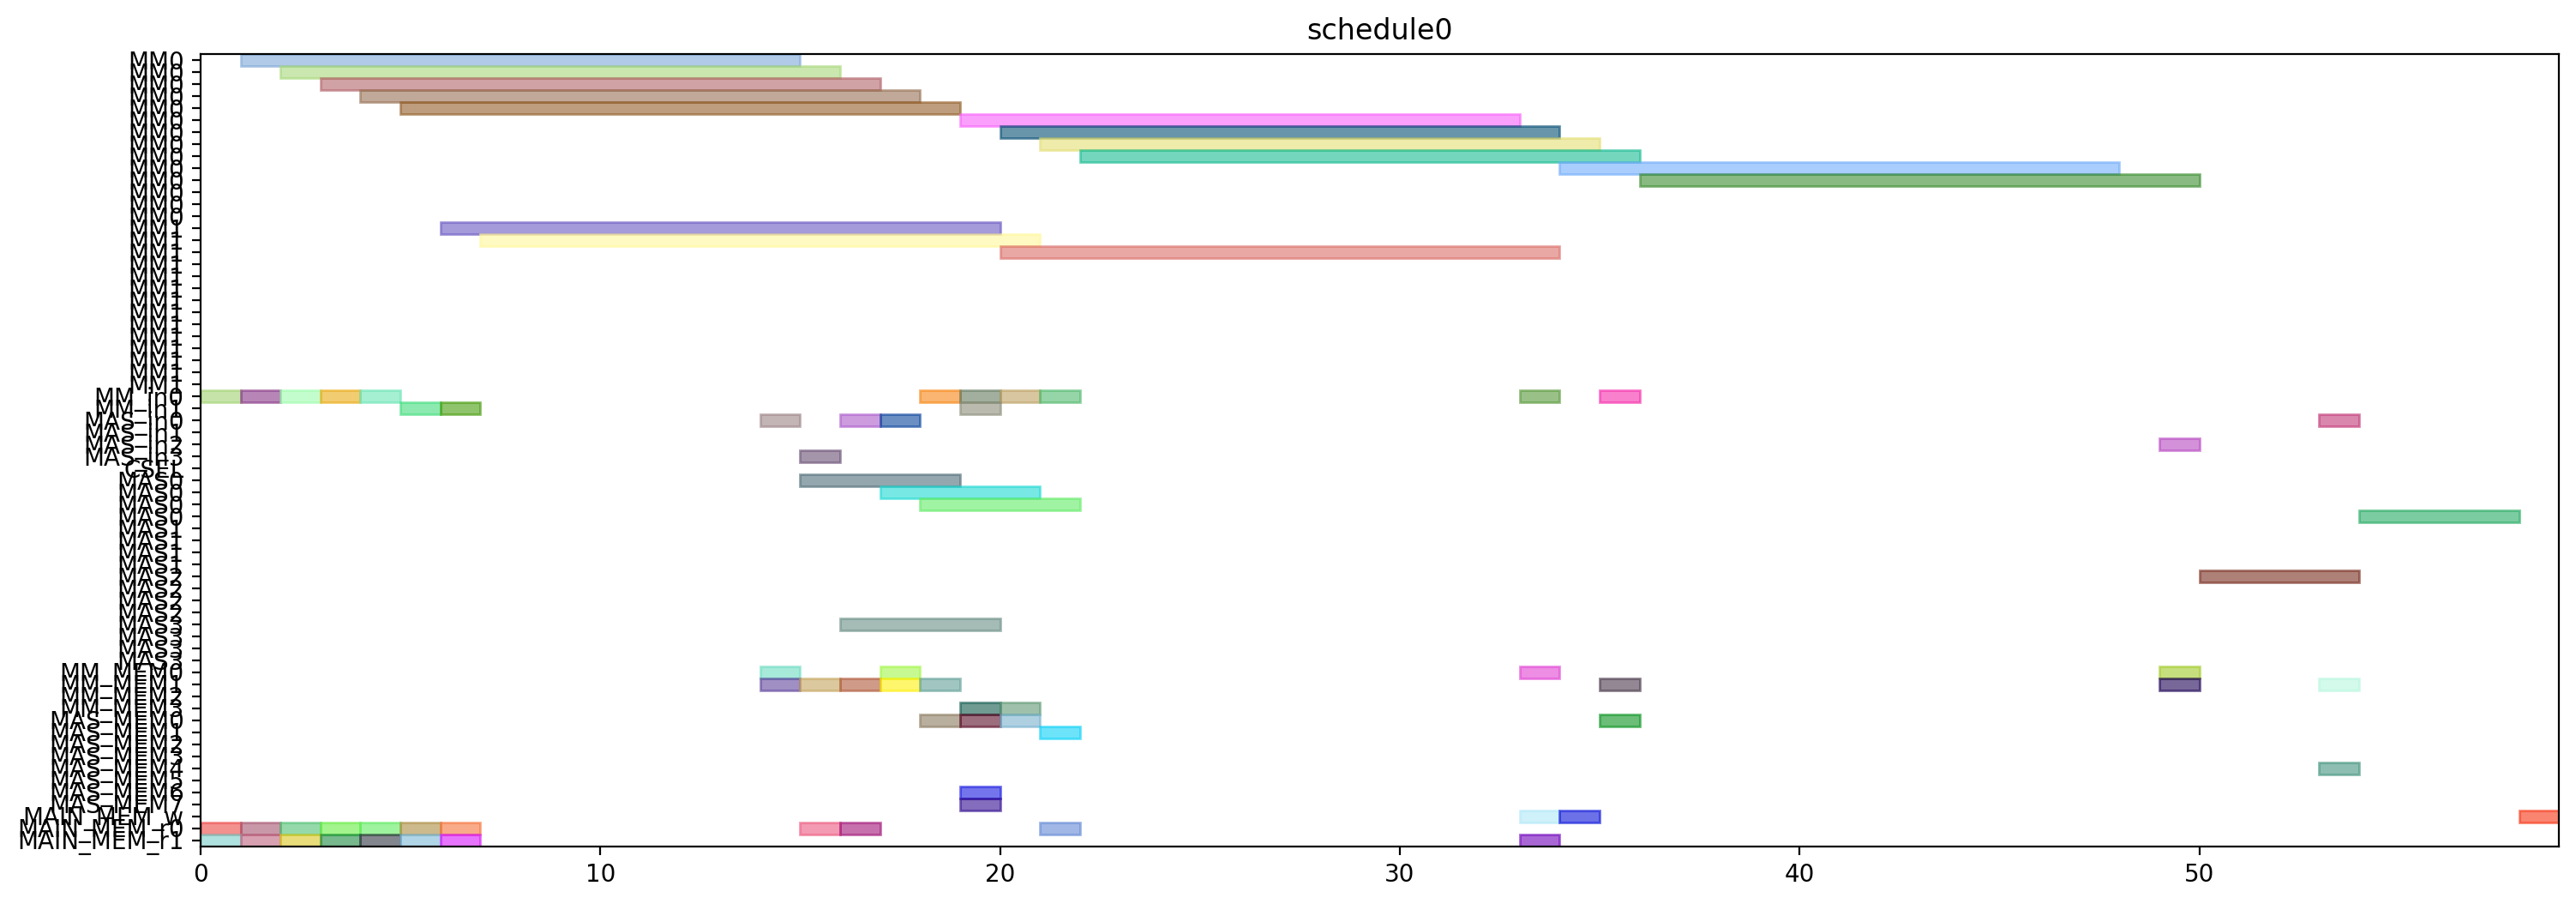

The Python source for this figure:
from pyschedule import Scenario, solvers, plotters, alt


def solve():
	horizon = 120
	S = Scenario("schedule0", horizon=horizon)

	# resource
	MM = S.Resources('MM', num=2, size=14)
	MM_in = S.Resources('MM_in', num=2)
	MAS_in = S.Resources('MAS_in', num=4)
	CSEL = S.Resource('CSEL')
	MAS = S.Resources('MAS', num=4, size=4, periods=range(1, horizon))
	MM_MEM = S.Resources('MM_MEM', num=4)
	MAS_MEM = S.Resources('MAS_MEM', num=8)
	MAIN_MEM_w = S.Resource('MAIN_MEM_w', size=1)
	MAIN_MEM_r = S.Resources('MAIN_MEM_r', num=2)

	# result of previous scheduling

	# new tasks
	r1 = S.Task('r1', length=14, delay_cost=1)
	r1 += alt(MM)
	r1_in = S.Task('r1_in', length=1, delay_cost=1)
	r1_in += alt(MM_in)
	S += r1_in*MM_in[0]<=r1*MM[0]
	S += r1_in*MM_in[1]<=r1*MM[1]
	r1_mem0 = S.Task('r1_mem0', length=1, delay_cost=1)
	r1_mem0 += MAIN_MEM_r[0]
	S += r1_mem0 <= r1

	r1_mem1 = S.Task('r1_mem1', length=1, delay_cost=1)
	r1_mem1 += MAIN_MEM_r[1]
	S += r1_mem1 <= r1

	r3 = S.Task('r3', length=14, delay_cost=1)
	r3 += alt(MM)
	r3_in = S.Task('r3_in', length=1, delay_cost=1)
	r3_in += alt(MM_in)
	S += r3_in*MM_in[0]<=r3*MM[0]
	S += r3_in*MM_in[1]<=r3*MM[1]
	r3_mem0 = S.Task('r3_mem0', length=1, delay_cost=1)
	r3_mem0 += MAIN_MEM_r[0]
	S += r3_mem0 <= r3

	r3_mem1 = S.Task('r3_mem1', length=1, delay_cost=1)
	r3_mem1 += MAIN_MEM_r[1]
	S += r3_mem1 <= r3

	r4 = S.Task('r4', length=14, delay_cost=1)
	r4 += alt(MM)
	r4_in = S.Task('r4_in', length=1, delay_cost=1)
	r4_in += alt(MM_in)
	S += r4_in*MM_in[0]<=r4*MM[0]
	S += r4_in*MM_in[1]<=r4*MM[1]
	r4_mem0 = S.Task('r4_mem0', length=1, delay_cost=1)
	r4_mem0 += MAIN_MEM_r[0]
	S += r4_mem0 <= r4

	r4_mem1 = S.Task('r4_mem1', length=1, delay_cost=1)
	r4_mem1 += MAIN_MEM_r[1]
	S += r4_mem1 <= r4

	r5 = S.Task('r5', length=14, delay_cost=1)
	r5 += alt(MM)
	r5_in = S.Task('r5_in', length=1, delay_cost=1)
	r5_in += alt(MM_in)
	S += r5_in*MM_in[0]<=r5*MM[0]
	S += r5_in*MM_in[1]<=r5*MM[1]
	r5_mem0 = S.Task('r5_mem0', length=1, delay_cost=1)
	r5_mem0 += MAIN_MEM_r[0]
	S += r5_mem0 <= r5

	r5_mem1 = S.Task('r5_mem1', length=1, delay_cost=1)
	r5_mem1 += MAIN_MEM_r[1]
	S += r5_mem1 <= r5

	r6 = S.Task('r6', length=14, delay_cost=1)
	r6 += alt(MM)
	r6_in = S.Task('r6_in', length=1, delay_cost=1)
	r6_in += alt(MM_in)
	S += r6_in*MM_in[0]<=r6*MM[0]
	S += r6_in*MM_in[1]<=r6*MM[1]
	r6_mem0 = S.Task('r6_mem0', length=1, delay_cost=1)
	r6_mem0 += MAIN_MEM_r[0]
	S += r6_mem0 <= r6

	r6_mem1 = S.Task('r6_mem1', length=1, delay_cost=1)
	r6_mem1 += MAIN_MEM_r[1]
	S += r6_mem1 <= r6

	r12 = S.Task('r12', length=14, delay_cost=1)
	r12 += alt(MM)
	r12_in = S.Task('r12_in', length=1, delay_cost=1)
	r12_in += alt(MM_in)
	S += r12_in*MM_in[0]<=r12*MM[0]
	S += r12_in*MM_in[1]<=r12*MM[1]
	r12_mem0 = S.Task('r12_mem0', length=1, delay_cost=1)
	r12_mem0 += MAIN_MEM_r[0]
	S += r12_mem0 <= r12

	r12_mem1 = S.Task('r12_mem1', length=1, delay_cost=1)
	r12_mem1 += MAIN_MEM_r[1]
	S += r12_mem1 <= r12

	r13 = S.Task('r13', length=14, delay_cost=1)
	r13 += alt(MM)
	r13_in = S.Task('r13_in', length=1, delay_cost=1)
	r13_in += alt(MM_in)
	S += r13_in*MM_in[0]<=r13*MM[0]
	S += r13_in*MM_in[1]<=r13*MM[1]
	r13_mem0 = S.Task('r13_mem0', length=1, delay_cost=1)
	r13_mem0 += MAIN_MEM_r[0]
	S += r13_mem0 <= r13

	r13_mem1 = S.Task('r13_mem1', length=1, delay_cost=1)
	r13_mem1 += MAIN_MEM_r[1]
	S += r13_mem1 <= r13

	r2 = S.Task('r2', length=4, delay_cost=1)
	r2 += alt(MAS)
	r2_in = S.Task('r2_in', length=1, delay_cost=1)
	r2_in += alt(MAS_in)
	S += r2_in*MAS_in[0]<=r2*MAS[0]

	S += r2_in*MAS_in[1]<=r2*MAS[1]

	S += r2_in*MAS_in[2]<=r2*MAS[2]

	S += r2_in*MAS_in[3]<=r2*MAS[3]

	r2_mem0 = S.Task('r2_mem0', length=1, delay_cost=1)
	r2_mem0 += alt(MM_MEM)
	S += (r1*MM[0])-1 < r2_mem0*MM_MEM[0]
	S += (r1*MM[1])-1 < r2_mem0*MM_MEM[2]
	S += r2_mem0 <= r2

	r2_mem1 = S.Task('r2_mem1', length=1, delay_cost=1)
	r2_mem1 += alt(MM_MEM)
	S += (r1*MM[0])-1 < r2_mem1*MM_MEM[1]
	S += (r1*MM[1])-1 < r2_mem1*MM_MEM[3]
	S += r2_mem1 <= r2

	r7 = S.Task('r7', length=4, delay_cost=1)
	r7 += alt(MAS)
	r7_in = S.Task('r7_in', length=1, delay_cost=1)
	r7_in += alt(MAS_in)
	S += r7_in*MAS_in[0]<=r7*MAS[0]

	S += r7_in*MAS_in[1]<=r7*MAS[1]

	S += r7_in*MAS_in[2]<=r7*MAS[2]

	S += r7_in*MAS_in[3]<=r7*MAS[3]

	r7_mem0 = S.Task('r7_mem0', length=1, delay_cost=1)
	r7_mem0 += alt(MM_MEM)
	S += (r5*MM[0])-1 < r7_mem0*MM_MEM[0]
	S += (r5*MM[1])-1 < r7_mem0*MM_MEM[2]
	S += r7_mem0 <= r7

	r7_mem1 = S.Task('r7_mem1', length=1, delay_cost=1)
	r7_mem1 += alt(MM_MEM)
	S += (r6*MM[0])-1 < r7_mem1*MM_MEM[1]
	S += (r6*MM[1])-1 < r7_mem1*MM_MEM[3]
	S += r7_mem1 <= r7

	r8 = S.Task('r8', length=4, delay_cost=1)
	r8 += alt(MAS)
	r8_in = S.Task('r8_in', length=1, delay_cost=1)
	r8_in += alt(MAS_in)
	S += r8_in*MAS_in[0]<=r8*MAS[0]

	S += r8_in*MAS_in[1]<=r8*MAS[1]

	S += r8_in*MAS_in[2]<=r8*MAS[2]

	S += r8_in*MAS_in[3]<=r8*MAS[3]

	r8_mem0 = S.Task('r8_mem0', length=1, delay_cost=1)
	r8_mem0 += MAIN_MEM_r[0]
	S += r8_mem0 <= r8

	r8_mem1 = S.Task('r8_mem1', length=1, delay_cost=1)
	r8_mem1 += alt(MM_MEM)
	S += (r4*MM[0])-1 < r8_mem1*MM_MEM[1]
	S += (r4*MM[1])-1 < r8_mem1*MM_MEM[3]
	S += r8_mem1 <= r8

	r10 = S.Task('r10', length=4, delay_cost=1)
	r10 += alt(MAS)
	r10_in = S.Task('r10_in', length=1, delay_cost=1)
	r10_in += alt(MAS_in)
	S += r10_in*MAS_in[0]<=r10*MAS[0]

	S += r10_in*MAS_in[1]<=r10*MAS[1]

	S += r10_in*MAS_in[2]<=r10*MAS[2]

	S += r10_in*MAS_in[3]<=r10*MAS[3]

	r10_mem0 = S.Task('r10_mem0', length=1, delay_cost=1)
	r10_mem0 += MAIN_MEM_r[0]
	S += r10_mem0 <= r10

	r10_mem1 = S.Task('r10_mem1', length=1, delay_cost=1)
	r10_mem1 += alt(MM_MEM)
	S += (r4*MM[0])-1 < r10_mem1*MM_MEM[1]
	S += (r4*MM[1])-1 < r10_mem1*MM_MEM[3]
	S += r10_mem1 <= r10

	r9 = S.Task('r9', length=14, delay_cost=1)
	r9 += alt(MM)
	r9_in = S.Task('r9_in', length=1, delay_cost=1)
	r9_in += alt(MM_in)
	S += r9_in*MM_in[0]<=r9*MM[0]
	S += r9_in*MM_in[1]<=r9*MM[1]
	r9_mem0 = S.Task('r9_mem0', length=1, delay_cost=1)
	r9_mem0 += MAIN_MEM_r[0]
	S += r9_mem0 <= r9

	r9_mem1 = S.Task('r9_mem1', length=1, delay_cost=1)
	r9_mem1 += alt(MAS_MEM)
	S += (r7*MAS[0])-1 < r9_mem1*MAS_MEM[1]
	S += (r7*MAS[1])-1 < r9_mem1*MAS_MEM[3]
	S += (r7*MAS[2])-1 < r9_mem1*MAS_MEM[5]
	S += (r7*MAS[3])-1 < r9_mem1*MAS_MEM[7]
	S += r9_mem1 <= r9

	r11 = S.Task('r11', length=14, delay_cost=1)
	r11 += alt(MM)
	r11_in = S.Task('r11_in', length=1, delay_cost=1)
	r11_in += alt(MM_in)
	S += r11_in*MM_in[0]<=r11*MM[0]
	S += r11_in*MM_in[1]<=r11*MM[1]
	r11_mem0 = S.Task('r11_mem0', length=1, delay_cost=1)
	r11_mem0 += alt(MAS_MEM)
	S += (r10*MAS[0])-1 < r11_mem0*MAS_MEM[0]
	S += (r10*MAS[1])-1 < r11_mem0*MAS_MEM[2]
	S += (r10*MAS[2])-1 < r11_mem0*MAS_MEM[4]
	S += (r10*MAS[3])-1 < r11_mem0*MAS_MEM[6]
	S += r11_mem0 <= r11

	r11_mem1 = S.Task('r11_mem1', length=1, delay_cost=1)
	r11_mem1 += alt(MAS_MEM)
	S += (r10*MAS[0])-1 < r11_mem1*MAS_MEM[1]
	S += (r10*MAS[1])-1 < r11_mem1*MAS_MEM[3]
	S += (r10*MAS[2])-1 < r11_mem1*MAS_MEM[5]
	S += (r10*MAS[3])-1 < r11_mem1*MAS_MEM[7]
	S += r11_mem1 <= r11

	PX_new = S.Task('PX_new', length=14, delay_cost=1)
	PX_new += alt(MM)
	PX_new_in = S.Task('PX_new_in', length=1, delay_cost=1)
	PX_new_in += alt(MM_in)
	S += PX_new_in*MM_in[0]<=PX_new*MM[0]
	S += PX_new_in*MM_in[1]<=PX_new*MM[1]
	S += 0<PX_new

	PX_new_w = S.Task('PX_new_w', length=1, delay_cost=1)
	PX_new_w += alt(MAIN_MEM_w)
	S += PX_new <= PX_new_w

	PX_new_mem0 = S.Task('PX_new_mem0', length=1, delay_cost=1)
	PX_new_mem0 += alt(MAS_MEM)
	S += (r2*MAS[0])-1 < PX_new_mem0*MAS_MEM[0]
	S += (r2*MAS[1])-1 < PX_new_mem0*MAS_MEM[2]
	S += (r2*MAS[2])-1 < PX_new_mem0*MAS_MEM[4]
	S += (r2*MAS[3])-1 < PX_new_mem0*MAS_MEM[6]
	S += PX_new_mem0 <= PX_new

	PX_new_mem1 = S.Task('PX_new_mem1', length=1, delay_cost=1)
	PX_new_mem1 += alt(MM_MEM)
	S += (r12*MM[0])-1 < PX_new_mem1*MM_MEM[1]
	S += (r12*MM[1])-1 < PX_new_mem1*MM_MEM[3]
	S += PX_new_mem1 <= PX_new

	r14 = S.Task('r14', length=14, delay_cost=1)
	r14 += alt(MM)
	r14_in = S.Task('r14_in', length=1, delay_cost=1)
	r14_in += alt(MM_in)
	S += r14_in*MM_in[0]<=r14*MM[0]
	S += r14_in*MM_in[1]<=r14*MM[1]
	r14_mem0 = S.Task('r14_mem0', length=1, delay_cost=1)
	r14_mem0 += alt(MAS_MEM)
	S += (r2*MAS[0])-1 < r14_mem0*MAS_MEM[0]
	S += (r2*MAS[1])-1 < r14_mem0*MAS_MEM[2]
	S += (r2*MAS[2])-1 < r14_mem0*MAS_MEM[4]
	S += (r2*MAS[3])-1 < r14_mem0*MAS_MEM[6]
	S += r14_mem0 <= r14

	r14_mem1 = S.Task('r14_mem1', length=1, delay_cost=1)
	r14_mem1 += alt(MM_MEM)
	S += (r3*MM[0])-1 < r14_mem1*MM_MEM[1]
	S += (r3*MM[1])-1 < r14_mem1*MM_MEM[3]
	S += r14_mem1 <= r14

	Z1_new = S.Task('Z1_new', length=14, delay_cost=1)
	Z1_new += alt(MM)
	Z1_new_in = S.Task('Z1_new_in', length=1, delay_cost=1)
	Z1_new_in += alt(MM_in)
	S += Z1_new_in*MM_in[0]<=Z1_new*MM[0]
	S += Z1_new_in*MM_in[1]<=Z1_new*MM[1]
	S += 0<Z1_new

	Z1_new_w = S.Task('Z1_new_w', length=1, delay_cost=1)
	Z1_new_w += alt(MAIN_MEM_w)
	S += Z1_new <= Z1_new_w

	Z1_new_mem0 = S.Task('Z1_new_mem0', length=1, delay_cost=1)
	Z1_new_mem0 += alt(MAS_MEM)
	S += (r2*MAS[0])-1 < Z1_new_mem0*MAS_MEM[0]
	S += (r2*MAS[1])-1 < Z1_new_mem0*MAS_MEM[2]
	S += (r2*MAS[2])-1 < Z1_new_mem0*MAS_MEM[4]
	S += (r2*MAS[3])-1 < Z1_new_mem0*MAS_MEM[6]
	S += Z1_new_mem0 <= Z1_new

	Z1_new_mem1 = S.Task('Z1_new_mem1', length=1, delay_cost=1)
	Z1_new_mem1 += alt(MM_MEM)
	S += (r13*MM[0])-1 < Z1_new_mem1*MM_MEM[1]
	S += (r13*MM[1])-1 < Z1_new_mem1*MM_MEM[3]
	S += Z1_new_mem1 <= Z1_new

	r15 = S.Task('r15', length=14, delay_cost=1)
	r15 += alt(MM)
	r15_in = S.Task('r15_in', length=1, delay_cost=1)
	r15_in += alt(MM_in)
	S += r15_in*MM_in[0]<=r15*MM[0]
	S += r15_in*MM_in[1]<=r15*MM[1]
	r15_mem0 = S.Task('r15_mem0', length=1, delay_cost=1)
	r15_mem0 += alt(MAS_MEM)
	S += (r8*MAS[0])-1 < r15_mem0*MAS_MEM[0]
	S += (r8*MAS[1])-1 < r15_mem0*MAS_MEM[2]
	S += (r8*MAS[2])-1 < r15_mem0*MAS_MEM[4]
	S += (r8*MAS[3])-1 < r15_mem0*MAS_MEM[6]
	S += r15_mem0 <= r15

	r15_mem1 = S.Task('r15_mem1', length=1, delay_cost=1)
	r15_mem1 += alt(MM_MEM)
	S += (r9*MM[0])-1 < r15_mem1*MM_MEM[1]
	S += (r9*MM[1])-1 < r15_mem1*MM_MEM[3]
	S += r15_mem1 <= r15

	r16 = S.Task('r16', length=14, delay_cost=1)
	r16 += alt(MM)
	r16_in = S.Task('r16_in', length=1, delay_cost=1)
	r16_in += alt(MM_in)
	S += r16_in*MM_in[0]<=r16*MM[0]
	S += r16_in*MM_in[1]<=r16*MM[1]
	r16_mem0 = S.Task('r16_mem0', length=1, delay_cost=1)
	r16_mem0 += alt(MM_MEM)
	S += (r11*MM[0])-1 < r16_mem0*MM_MEM[0]
	S += (r11*MM[1])-1 < r16_mem0*MM_MEM[2]
	S += r16_mem0 <= r16

	r16_mem1 = S.Task('r16_mem1', length=1, delay_cost=1)
	r16_mem1 += MAIN_MEM_r[1]
	S += r16_mem1 <= r16

	r17 = S.Task('r17', length=4, delay_cost=1)
	r17 += alt(MAS)
	r17_in = S.Task('r17_in', length=1, delay_cost=1)
	r17_in += alt(MAS_in)
	S += r17_in*MAS_in[0]<=r17*MAS[0]

	S += r17_in*MAS_in[1]<=r17*MAS[1]

	S += r17_in*MAS_in[2]<=r17*MAS[2]

	S += r17_in*MAS_in[3]<=r17*MAS[3]

	r17_mem0 = S.Task('r17_mem0', length=1, delay_cost=1)
	r17_mem0 += alt(MM_MEM)
	S += (r14*MM[0])-1 < r17_mem0*MM_MEM[0]
	S += (r14*MM[1])-1 < r17_mem0*MM_MEM[2]
	S += r17_mem0 <= r17

	r17_mem1 = S.Task('r17_mem1', length=1, delay_cost=1)
	r17_mem1 += alt(MM_MEM)
	S += (r15*MM[0])-1 < r17_mem1*MM_MEM[1]
	S += (r15*MM[1])-1 < r17_mem1*MM_MEM[3]
	S += r17_mem1 <= r17

	PY_new = S.Task('PY_new', length=4, delay_cost=1)
	PY_new += alt(MAS)
	PY_new_in = S.Task('PY_new_in', length=1, delay_cost=1)
	PY_new_in += alt(MAS_in)
	S += PY_new_in*MAS_in[0]<=PY_new*MAS[0]

	S += PY_new_in*MAS_in[1]<=PY_new*MAS[1]

	S += PY_new_in*MAS_in[2]<=PY_new*MAS[2]

	S += PY_new_in*MAS_in[3]<=PY_new*MAS[3]

	S += 0<PY_new

	PY_new_w = S.Task('PY_new_w', length=1, delay_cost=1)
	PY_new_w += alt(MAIN_MEM_w)
	S += PY_new <= PY_new_w

	PY_new_mem0 = S.Task('PY_new_mem0', length=1, delay_cost=1)
	PY_new_mem0 += alt(MAS_MEM)
	S += (r17*MAS[0])-1 < PY_new_mem0*MAS_MEM[0]
	S += (r17*MAS[1])-1 < PY_new_mem0*MAS_MEM[2]
	S += (r17*MAS[2])-1 < PY_new_mem0*MAS_MEM[4]
	S += (r17*MAS[3])-1 < PY_new_mem0*MAS_MEM[6]
	S += PY_new_mem0 <= PY_new

	PY_new_mem1 = S.Task('PY_new_mem1', length=1, delay_cost=1)
	PY_new_mem1 += alt(MM_MEM)
	S += (r16*MM[0])-1 < PY_new_mem1*MM_MEM[1]
	S += (r16*MM[1])-1 < PY_new_mem1*MM_MEM[3]
	S += PY_new_mem1 <= PY_new

	solvers.mip.solve(S,msg=1,kind='CPLEX',ratio_gap=1.01)

	solution = [['hoge']*len(S.solution()[1]) for i in range(len(S.solution()))]
	for i in range(len(S.solution())):
		for j in range(len(S.solution()[i])):
			solution[i][j]=str(S.solution()[i][j])
	print(solution)

	cycles = int(solution[-1][3])

	pic_file_name = "/mnt/rose/usr1/fukuda/ABE/multiRAM_multiMAS_16mux/scheduling_result/stage14MM2_stage4MAS4/EP_YRECOVER/schedule0.png"
	if(S.solution() != []):
		plotters.matplotlib.plot(S,img_filename=pic_file_name, show_task_labels=False, fig_size=(cycles*0.25+3, 6))

	return solution
